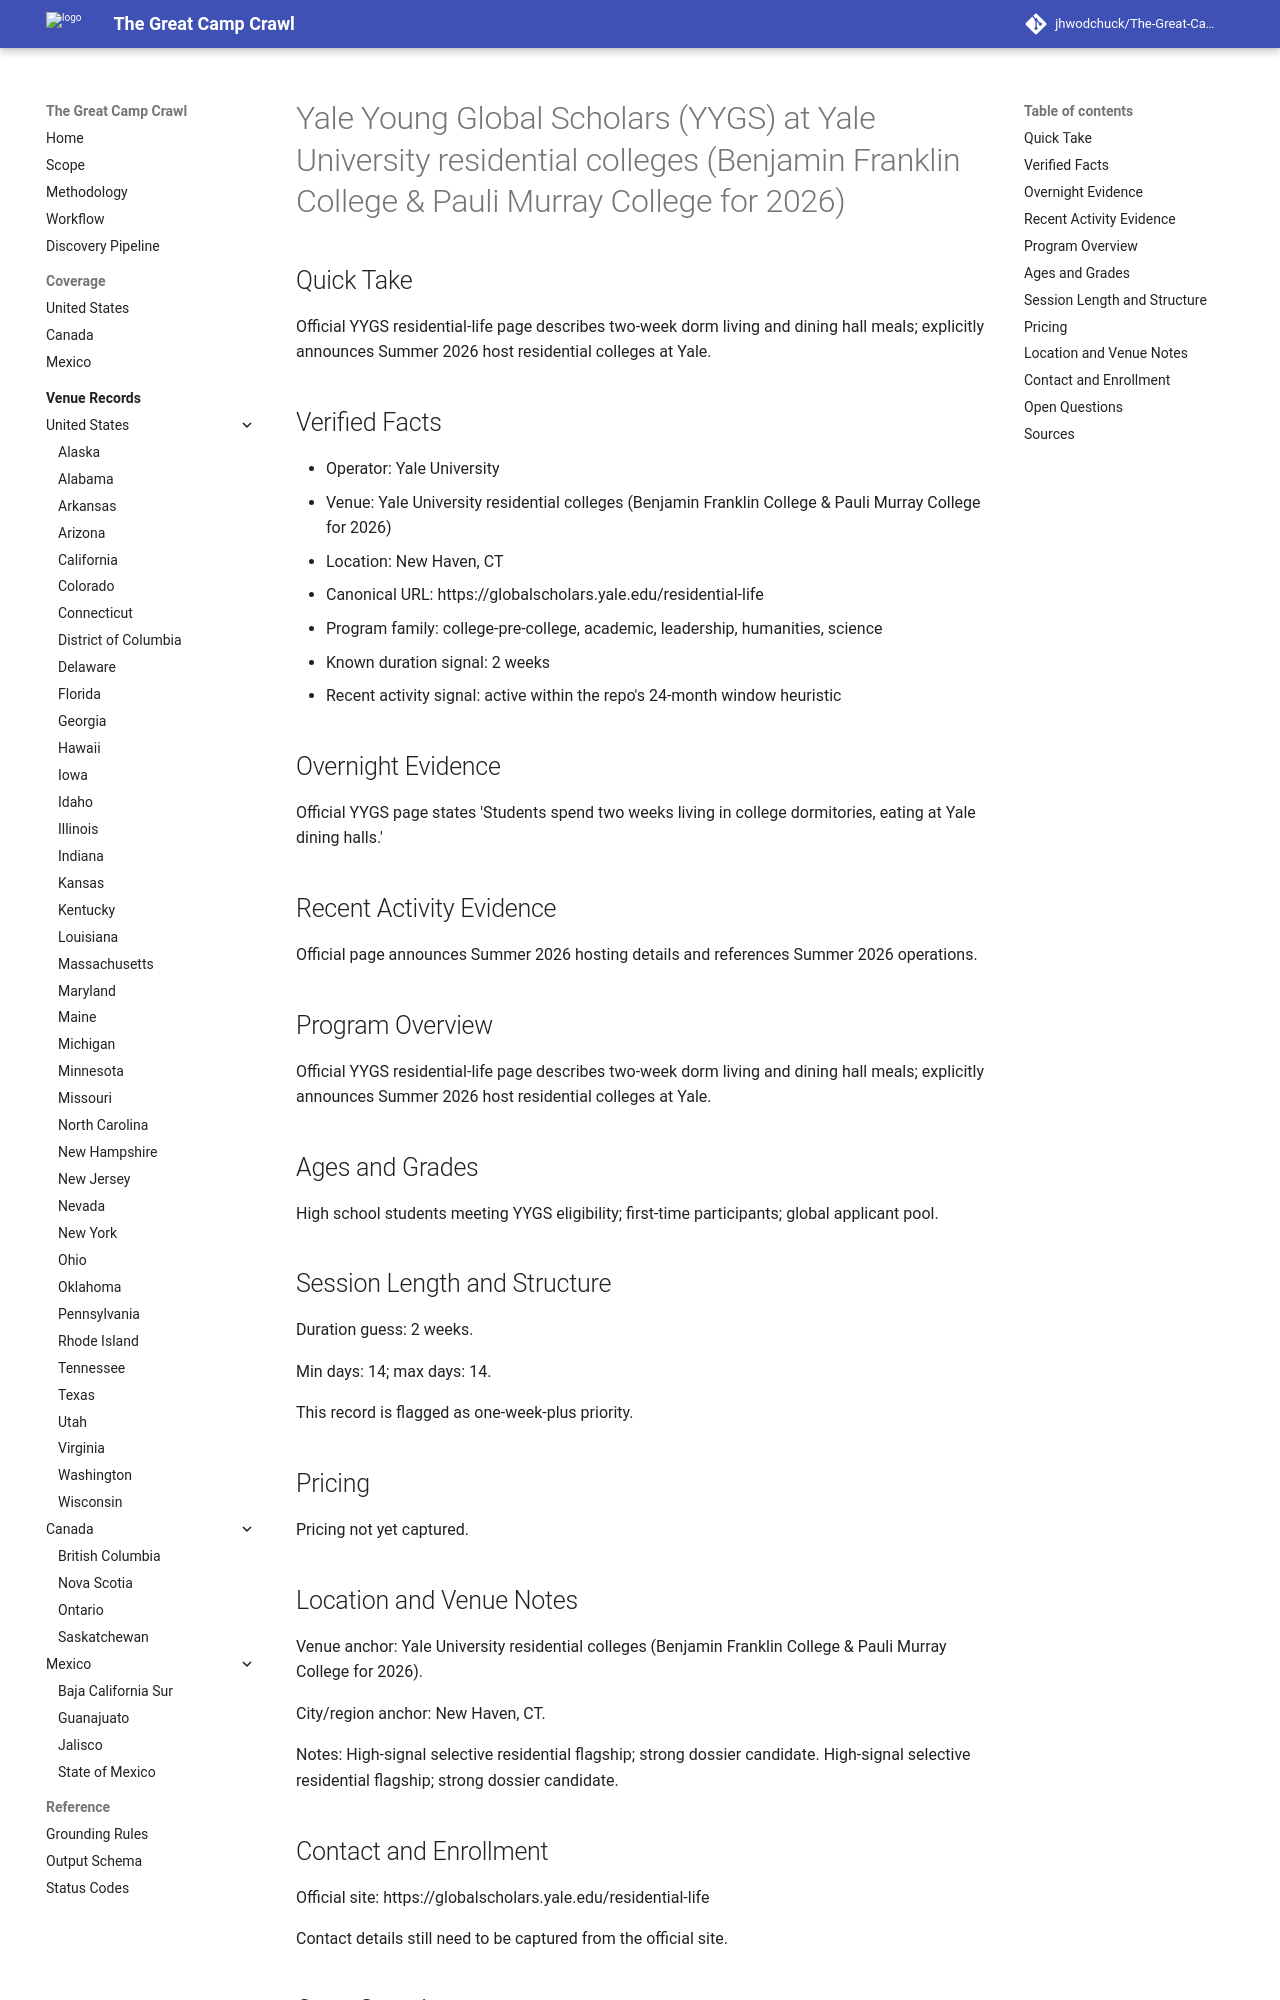

repository: jhwodchuck/The-Great-Camp-Crawl · page: camps/us/ct/yale-young-global-scholars-yygs--us-ct-new-haven-yale-university-residential-colleges-benjamin-franklin-college-pauli-murray-college-for-2026--us-ct-new-haven-yale-young-global-scholars-yy · generator: mkdocs

---
record_id: us-ct-new-haven-yale-young-global-scholars-yygs
camp_id: yale-young-global-scholars-yygs
venue_id: us-ct-new-haven-yale-university-residential-colleges-benjamin-franklin-college-pauli-murray-college-for-2026
name: Yale Young Global Scholars (YYGS)
display_name: Yale Young Global Scholars (YYGS) at Yale University residential colleges
  (Benjamin Franklin College & Pauli Murray College for 2026)
country: US
country_name: United States
region: CT
region_name: Connecticut
city: New Haven
venue_name: Yale University residential colleges (Benjamin Franklin College & Pauli
  Murray College for 2026)
program_family:
- college-pre-college
- academic
- leadership
- humanities
- science
camp_types:
- residential-academic
- residential
priority_flags:
  college_precollege: true
  one_week_plus: true
languages_found:
- en
source_language_primary: en
activity_status: active_recent
activity_evidence_window_months: 24
duration:
  min_days: 14
  max_days: 14
pricing:
  currency: USD
  amount_min: null
  amount_max: null
  boarding_included: null
ages:
  min: null
  max: null
grades:
  min: null
  max: null
operator:
  name: Yale University
  type: university
website:
  canonical_url: https://globalscholars.yale.edu/residential-life
  admissions_url: null
  session_dates_url: https://globalscholars.yale.edu/residential-life
  pricing_url: null
contact:
  email: null
  phone: null
location:
  address: null
  postal_code: null
  latitude: null
  longitude: null
verification:
  overnight_confirmed: true
  active_past_2_years_confirmed: true
  confidence: medium
  last_verified: '2026-04-13'
evidence:
  overnight_source_url: https://globalscholars.yale.edu/residential-life
  recent_activity_source_url: https://globalscholars.yale.edu/residential-life
  duration_source_url: https://globalscholars.yale.edu/residential-life
  pricing_source_url: null
tags:
- us
- ct
- new-haven
- college-pre-college
- academic
- leadership
- humanities
- science
- residential-academic
- residential
draft_status: draft
---

# Yale Young Global Scholars (YYGS) at Yale University residential colleges (Benjamin Franklin College & Pauli Murray College for 2026)

## Quick Take
Official YYGS residential-life page describes two-week dorm living and dining hall meals; explicitly announces Summer 2026 host residential colleges at Yale.

## Verified Facts
- Operator: Yale University
- Venue: Yale University residential colleges (Benjamin Franklin College & Pauli Murray College for 2026)
- Location: New Haven, CT
- Canonical URL: https://globalscholars.yale.edu/residential-life
- Program family: college-pre-college, academic, leadership, humanities, science
- Known duration signal: 2 weeks
- Recent activity signal: active within the repo's 24-month window heuristic

## Overnight Evidence
Official YYGS page states 'Students spend two weeks living in college dormitories, eating at Yale dining halls.'

## Recent Activity Evidence
Official page announces Summer 2026 hosting details and references Summer 2026 operations.

## Program Overview
Official YYGS residential-life page describes two-week dorm living and dining hall meals; explicitly announces Summer 2026 host residential colleges at Yale.

## Ages and Grades
High school students meeting YYGS eligibility; first-time participants; global applicant pool.

## Session Length and Structure
Duration guess: 2 weeks.

Min days: 14; max days: 14.

This record is flagged as one-week-plus priority.

## Pricing
Pricing not yet captured.
